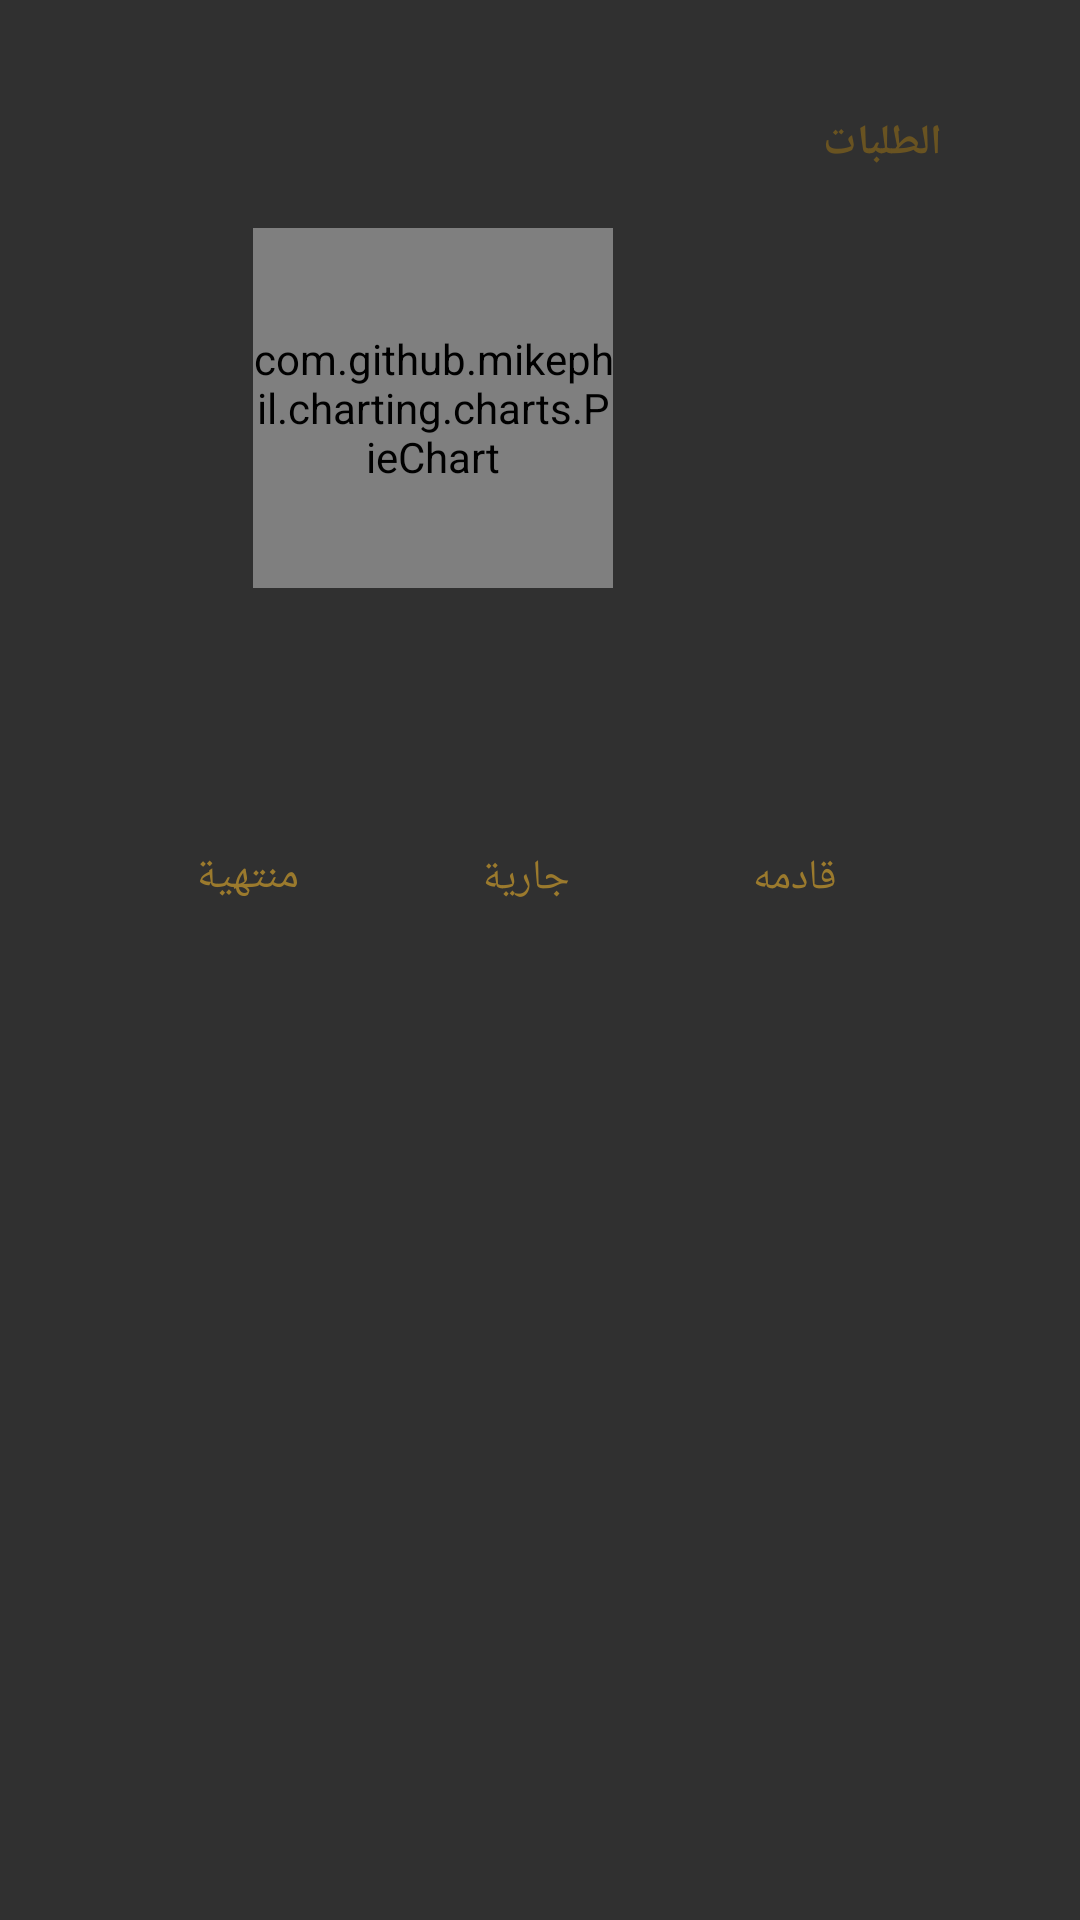

This screen was rendered from an Android layout file. Write that file and the resources it references.
<!-- AndroidManifest.xml: application theme AppTheme -->
<!-- res/layout/recycler_view.xml -->
<?xml version="1.0" encoding="utf-8"?>
<ScrollView xmlns:android="http://schemas.android.com/apk/res/android"
    xmlns:app="http://schemas.android.com/apk/res-auto"
    xmlns:tools="http://schemas.android.com/tools"
    android:layout_width="match_parent"
    android:layout_height="wrap_content"
    android:orientation="vertical">

    <android.support.constraint.ConstraintLayout
        android:layout_width="match_parent"
        android:layout_height="wrap_content"
        android:padding="10dp"
        android:layout_margin="10dp"
        android:background="@drawable/white_bg">


    <TextView
        android:id="@+id/textView"
        android:layout_width="wrap_content"
        android:layout_height="wrap_content"
        android:layout_marginEnd="16dp"
        android:layout_marginTop="8dp"
        android:padding="10dp"
        android:text="الطلبات"
        android:textColor="@color/field_drab"
        android:textStyle="bold"
        app:layout_constraintEnd_toEndOf="parent"
        app:layout_constraintTop_toTopOf="parent" />

        <com.github.mikephil.charting.charts.PieChart
            android:id="@+id/chart"
            android:layout_width="120dp"
            android:layout_height="120dp"
            android:layout_marginEnd="60dp"
            android:layout_marginStart="8dp"
            android:layout_marginTop="56dp"
            app:layout_constraintEnd_toStartOf="@+id/textView"
            app:layout_constraintHorizontal_bias="1.0"
            app:layout_constraintStart_toStartOf="parent"
            app:layout_constraintTop_toTopOf="parent" />

        <ImageView
            android:id="@+id/imageView6"
            android:layout_width="45dp"
            android:layout_height="34dp"
            android:layout_marginBottom="8dp"
            android:layout_marginEnd="8dp"
            android:layout_marginTop="72dp"
            android:tint="@color/paris_green"
            app:layout_constraintBottom_toBottomOf="parent"
            app:layout_constraintEnd_toEndOf="parent"
            app:layout_constraintTop_toBottomOf="@+id/chart"
            app:layout_constraintVertical_bias="0.6"
            app:srcCompat="@drawable/white_bg" />

        <ImageView
            android:id="@+id/imageView9"
            android:layout_width="45dp"
            android:layout_height="34dp"
            android:layout_marginBottom="8dp"
            android:layout_marginEnd="8dp"
            android:tint="@color/dark_tangerine"
            app:layout_constraintBottom_toBottomOf="parent"
            app:layout_constraintEnd_toStartOf="@+id/textView5"
            app:srcCompat="@drawable/white_bg" />

        <ImageView
            android:id="@+id/imageView10"
            android:layout_width="45dp"
            android:layout_height="34dp"
            android:layout_marginBottom="8dp"
            android:layout_marginEnd="8dp"
            android:layout_marginTop="72dp"
            android:tint="@color/cardinal"
            app:layout_constraintBottom_toBottomOf="parent"
            app:layout_constraintEnd_toStartOf="@+id/textView6"
            app:layout_constraintTop_toBottomOf="@+id/chart"
            app:layout_constraintVertical_bias="0.52"
            app:srcCompat="@drawable/white_bg" />

        <TextView
            android:id="@+id/textView5"
            android:layout_width="wrap_content"
            android:layout_height="wrap_content"
            android:layout_marginBottom="8dp"
            android:layout_marginEnd="8dp"
            android:text="قادمه"
            android:textColor="@color/sandy_taupe"
            app:layout_constraintBottom_toBottomOf="parent"
            app:layout_constraintEnd_toStartOf="@+id/imageView6" />

        <TextView
            android:id="@+id/textView6"
            android:layout_width="wrap_content"
            android:layout_height="wrap_content"
            android:layout_marginBottom="8dp"
            android:layout_marginEnd="8dp"
            android:text="جارية"
            android:textColor="@color/sandy_taupe"
            app:layout_constraintBottom_toBottomOf="parent"
            app:layout_constraintEnd_toStartOf="@+id/imageView9" />

        <TextView
            android:id="@+id/textView7"
            android:layout_width="wrap_content"
            android:layout_height="wrap_content"
            android:layout_marginBottom="8dp"
            android:layout_marginEnd="8dp"
            android:text="منتهية"
            android:textColor="@color/sandy_taupe"
            android:textSize="14.5sp"
            app:layout_constraintBottom_toBottomOf="parent"
            app:layout_constraintEnd_toStartOf="@+id/imageView10" />


</android.support.constraint.ConstraintLayout>
</ScrollView>
<!-- resources referenced by this layout -->
<resources>
  <color name="cardinal">#c51e32</color>
  <color name="dark_tangerine">#f5a623</color>
  <color name="field_drab">#695321</color>
  <color name="paris_green">#54d582</color>
  <color name="sandy_taupe">#9b7a2d</color>
  <style name="AppTheme" parent="Theme.AppCompat.NoActionBar">
      
  </style>
</resources>
